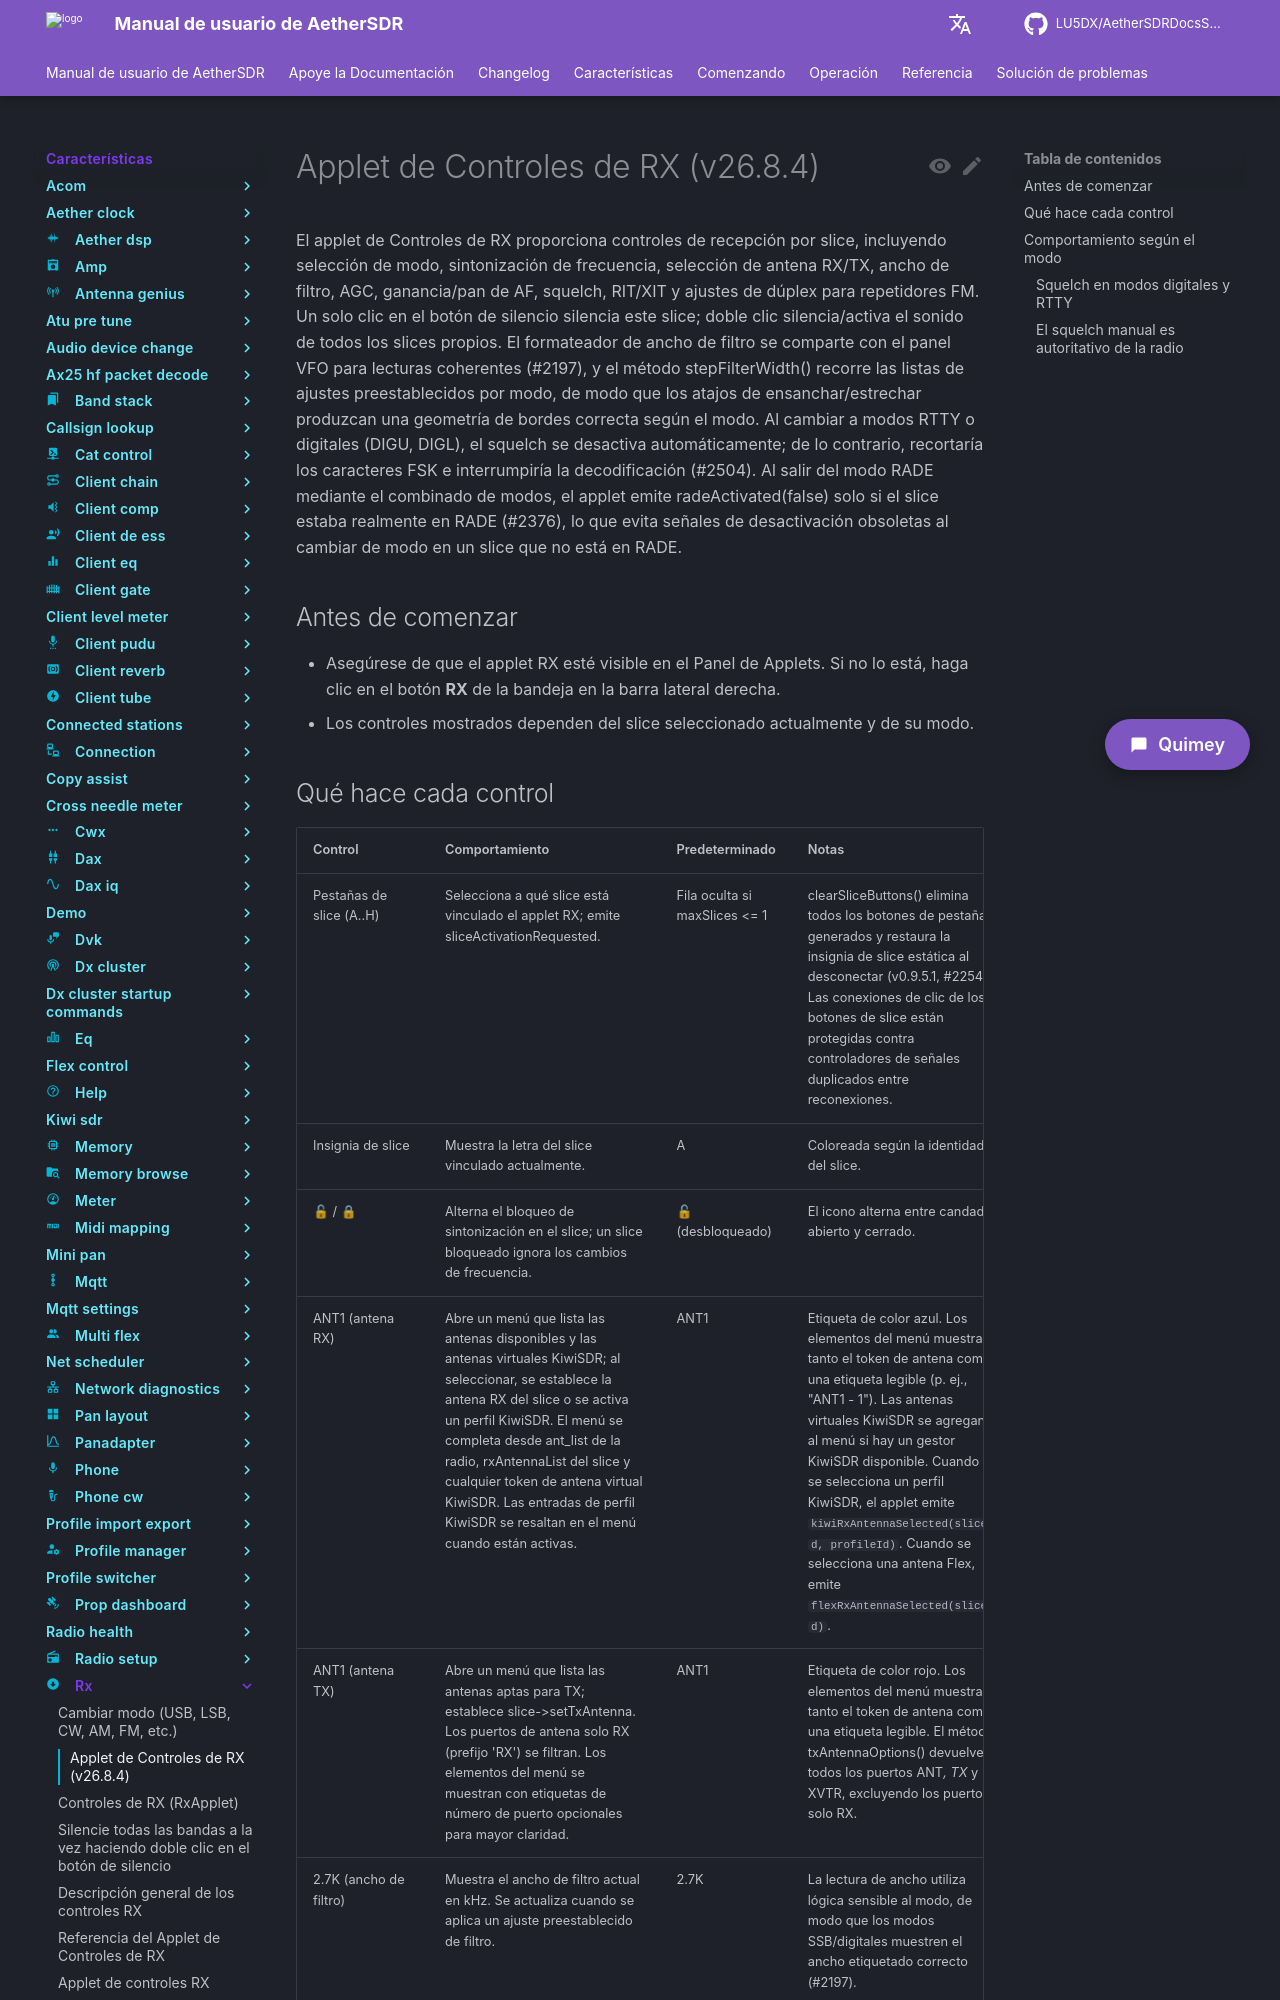

repository: LU5DX/AetherSDRDocsSpanish · page: 26.8.4/features/rx/fix-stale-slice-tabs-after-switching-to-a-radio-with-fewer-slices/index.html · generator: mkdocs

# Applet de Controles de RX (v26.8.4)

El applet de Controles de RX proporciona controles de recepción por slice, incluyendo selección de modo, sintonización de frecuencia, selección de antena RX/TX, ancho de filtro, AGC, ganancia/pan de AF, squelch, RIT/XIT y ajustes de dúplex para repetidores FM. Un solo clic en el botón de silencio silencia este slice; doble clic silencia/activa el sonido de todos los slices propios. El formateador de ancho de filtro se comparte con el panel VFO para lecturas coherentes (#2197), y el método stepFilterWidth() recorre las listas de ajustes preestablecidos por modo, de modo que los atajos de ensanchar/estrechar produzcan una geometría de bordes correcta según el modo. Al cambiar a modos RTTY o digitales (DIGU, DIGL), el squelch se desactiva automáticamente; de lo contrario, recortaría los caracteres FSK e interrumpiría la decodificación (#2504). Al salir del modo RADE mediante el combinado de modos, el applet emite radeActivated(false) solo si el slice estaba realmente en RADE (#2376), lo que evita señales de desactivación obsoletas al cambiar de modo en un slice que no está en RADE.

## Antes de comenzar

- Asegúrese de que el applet RX esté visible en el Panel de Applets. Si no lo está, haga clic en el botón **RX** de la bandeja en la barra lateral derecha.
- Los controles mostrados dependen del slice seleccionado actualmente y de su modo.
